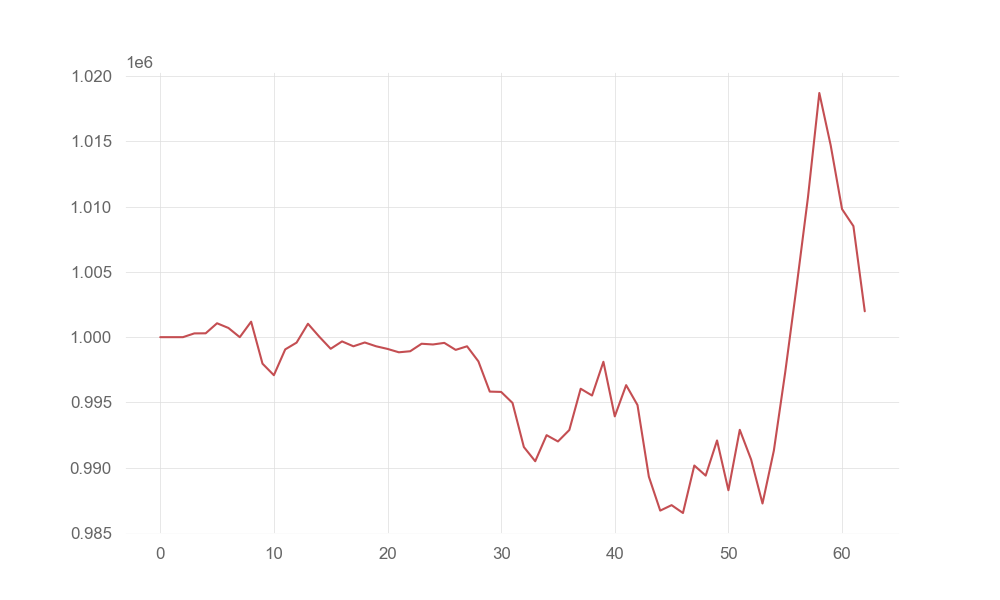

Source data for this figure (header and first rows):
account_value, date, daily_return
1000000, 2021-07-06, 
1000000, 2021-07-07, 0.0
1000000, 2021-07-08, 0.0
1000288, 2021-07-09, 0.0002883
1000295, 2021-07-12, 6.998714655370719e-06
1001064, 2021-07-13, 0.0007688
1000705, 2021-07-14, -0.000359
1000000, 2021-07-15, -0.0007048
1001185, 2021-07-16, 0.001186
997971, 2021-07-19, -0.003211
997086, 2021-07-20, -0.0008867
999064, 2021-07-21, 0.001984
999583, 2021-07-22, 0.0005195
1001026, 2021-07-23, 0.001444
1000033, 2021-07-26, -0.0009928
999110, 2021-07-27, -0.0009227
999675, 2021-07-28, 0.0005651
999300, 2021-07-29, -0.0003742
999592, 2021-07-30, 0.0002918
999301, 2021-08-02, -0.0002911
999101, 2021-08-03, -0.0002007
998841, 2021-08-04, -0.0002597
998922, 2021-08-05, 8.075354972691962e-05
999496, 2021-08-06, 0.0005749
999440, 2021-08-09, -5.561778033424947e-05
999562, 2021-08-10, 0.0001217
999026, 2021-08-11, -0.0005363
999301, 2021-08-12, 0.0002752
998145, 2021-08-13, -0.001157
995831, 2021-08-16, -0.002319
995806, 2021-08-17, -2.45069146997956e-05
994963, 2021-08-18, -0.0008463
991586, 2021-08-19, -0.003395
990497, 2021-08-20, -0.001098
992495, 2021-08-23, 0.002017
992012, 2021-08-24, -0.0004866
992890, 2021-08-25, 0.000885
996050, 2021-08-26, 0.003183
995530, 2021-08-27, -0.0005225
998115, 2021-08-30, 0.002597
993933, 2021-08-31, -0.00419
996327, 2021-09-01, 0.002408
994798, 2021-09-02, -0.001534
989312, 2021-09-03, -0.005515
986717, 2021-09-07, -0.002623
987135, 2021-09-08, 0.0004236
986533, 2021-09-09, -0.0006092
990169, 2021-09-10, 0.003686
989396, 2021-09-13, -0.0007806
992089, 2021-09-14, 0.002722
988275, 2021-09-15, -0.003845
992903, 2021-09-16, 0.004684
990625, 2021-09-17, -0.002295
987261, 2021-09-20, -0.003396
991316, 2021-09-21, 0.004108
997318, 2021-09-22, 0.006055
1003877, 2021-09-23, 0.006576
1010706, 2021-09-24, 0.006803
1018700, 2021-09-27, 0.007909
1014694, 2021-09-28, -0.003932
... 3 more rows
